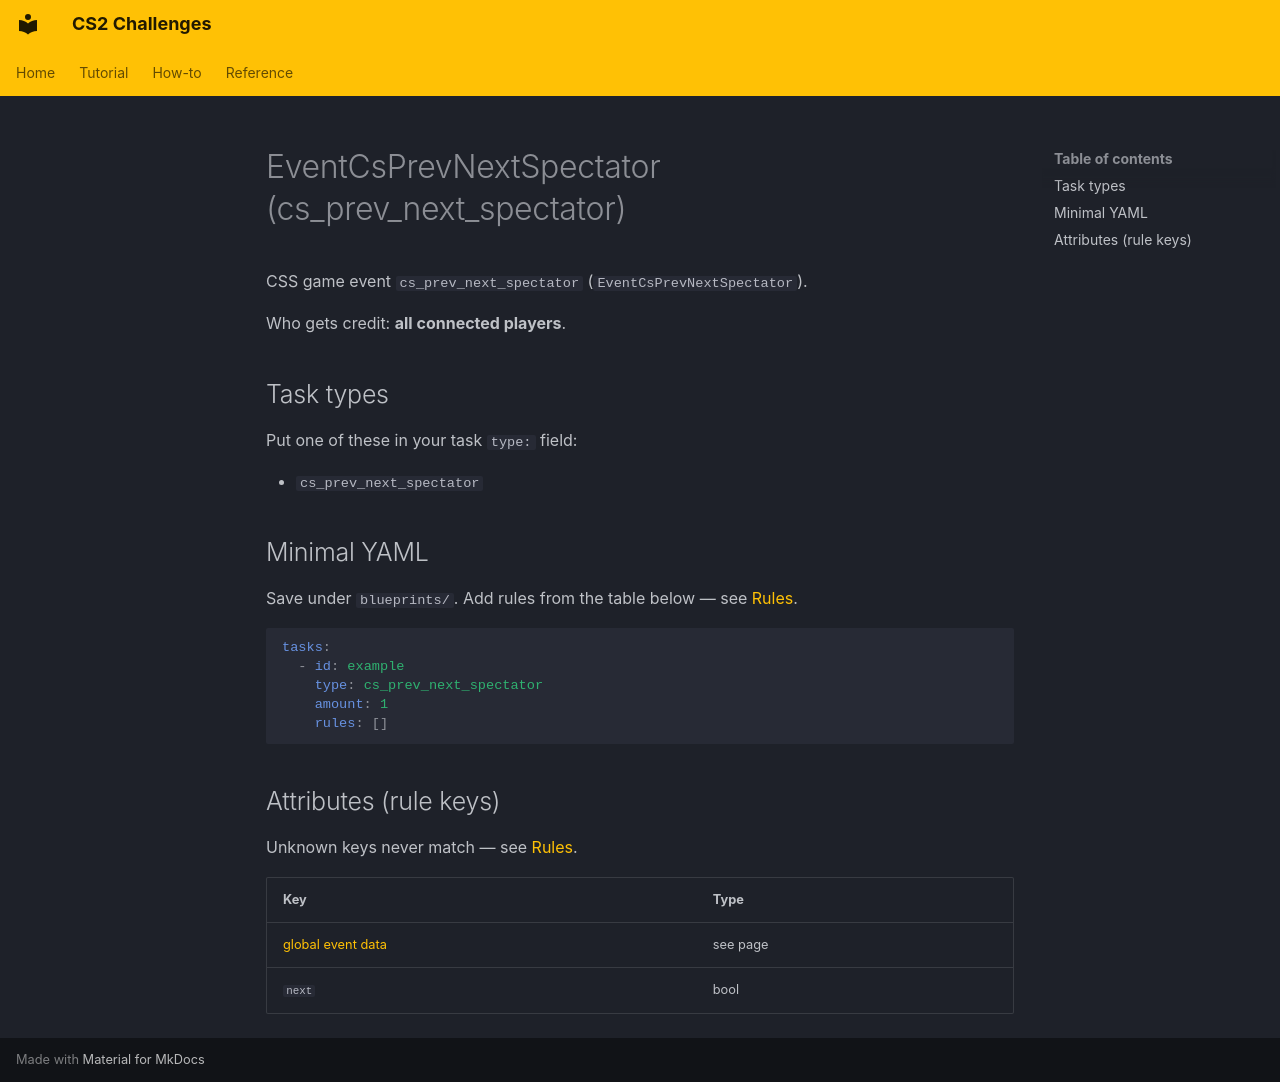

repository: Kandru/cs2-challenges · page: reference/events/EventCsPrevNextSpectator/index.html · generator: mkdocs

# EventCsPrevNextSpectator (cs_prev_next_spectator)

CSS game event `cs_prev_next_spectator` (`EventCsPrevNextSpectator`).

Who gets credit: **all connected players**.

## Task types

Put one of these in your task `type:` field:

- `cs_prev_next_spectator`

## Minimal YAML

Save under `blueprints/`. Add rules from the table below — see [Rules](../rules.md).

```yaml
tasks:
  - id: example
    type: cs_prev_next_spectator
    amount: 1
    rules: []
```

## Attributes (rule keys)

Unknown keys never match — see [Rules](../rules.md).

| Key | Type |
|-----|------|
| [global event data](../../rules/GlobalEventData.md) | see page |
| `next` | bool |
